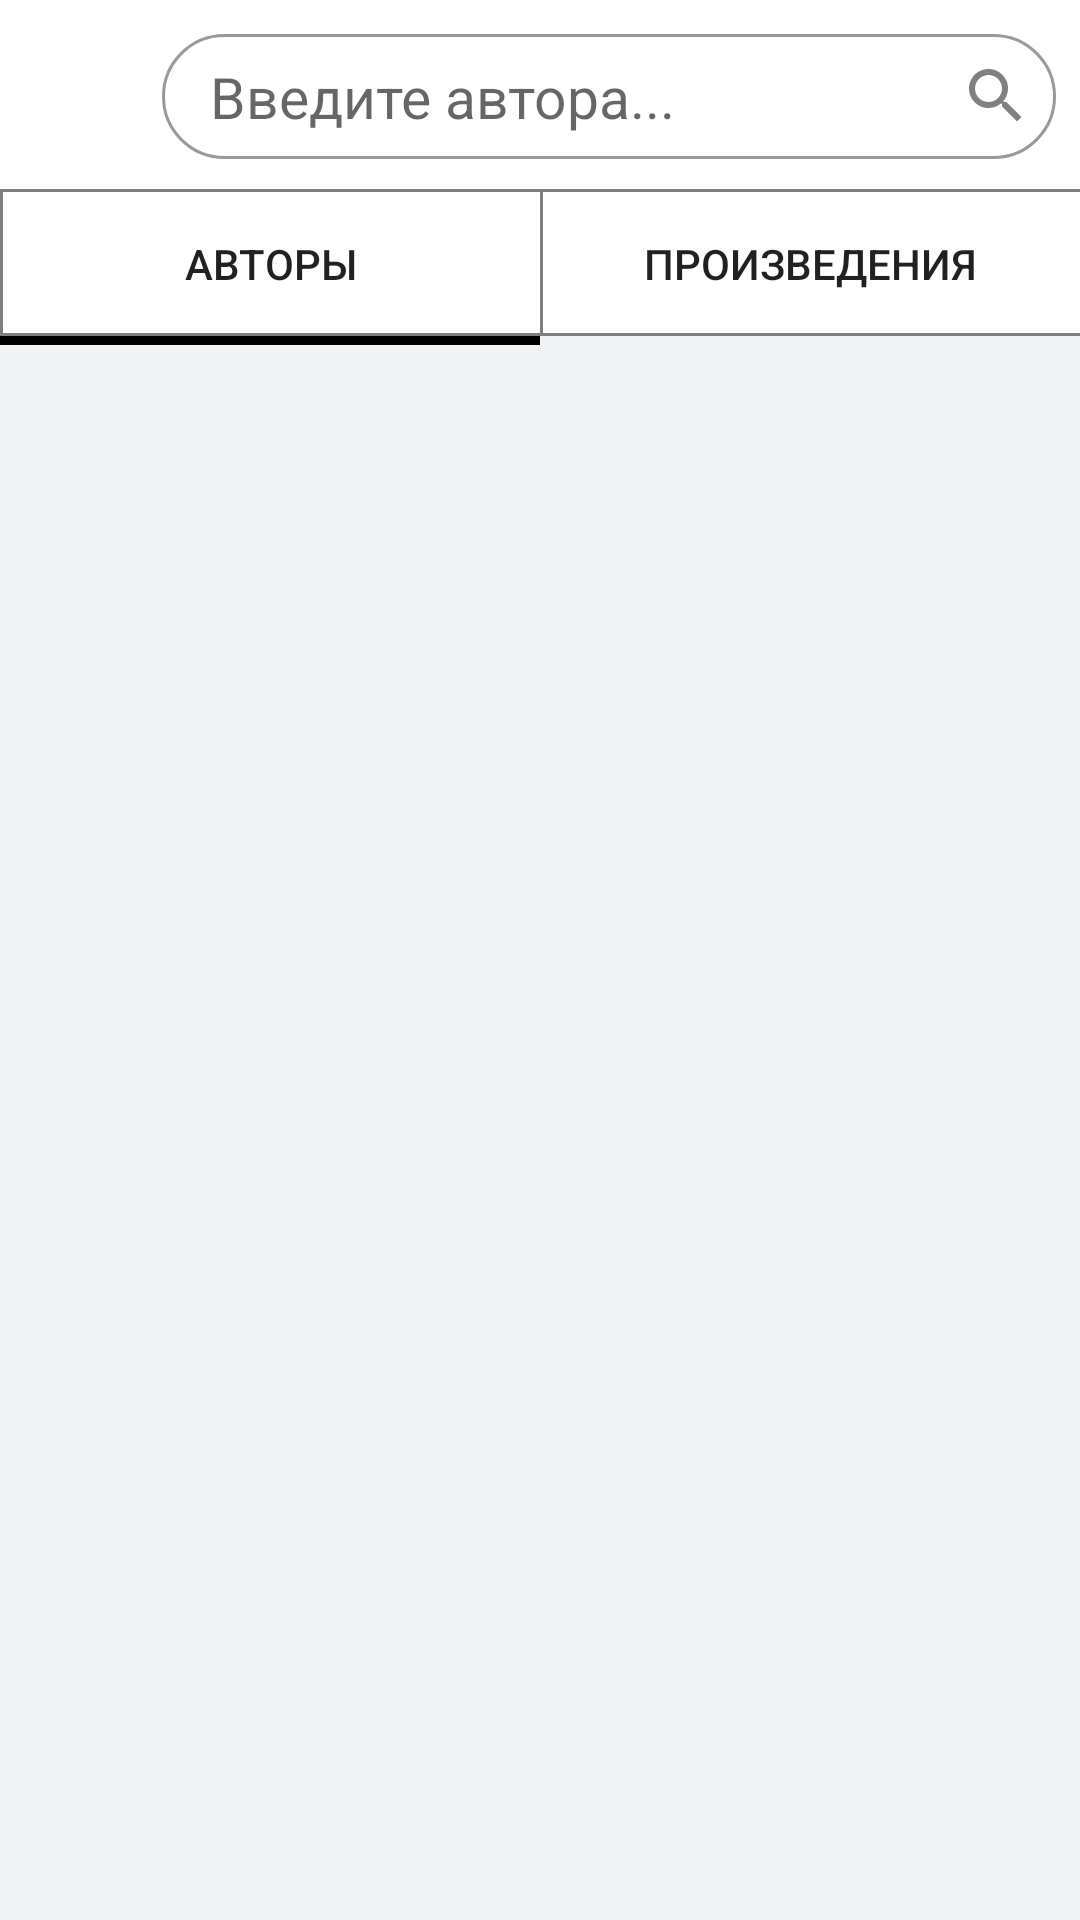

Reconstruct the res/layout file that produces this screen, plus the resources it refers to.
<!-- AndroidManifest.xml: application theme Theme.Poetress -->
<!-- res/layout/feed_search_fragment_authors.xml -->
<?xml version="1.0" encoding="utf-8"?>
<androidx.constraintlayout.widget.ConstraintLayout xmlns:android="http://schemas.android.com/apk/res/android"
    android:layout_width="match_parent"
    android:layout_height="match_parent"
    xmlns:tools="http://schemas.android.com/tools"
    tools:context=".ui.profile.Settings.SettingsFragment"
    xmlns:app="http://schemas.android.com/apk/res-auto"
    android:background="@color/light_grey">
    <androidx.constraintlayout.widget.ConstraintLayout
        android:id="@+id/topNav"
        android:background="@color/white"
        android:layout_width="match_parent"
        android:layout_height="wrap_content"
        app:layout_constraintEnd_toEndOf="parent"
        app:layout_constraintStart_toStartOf="parent"
        app:layout_constraintTop_toTopOf="parent">
        <ImageView
            android:id="@+id/backButton"
            android:layout_width="30dp"
            android:layout_height="30dp"
            app:tint="@color/grey"
            android:layout_marginStart="16dp"
            android:layout_marginTop="8dp"
            android:layout_marginBottom="8dp"
            android:src="@drawable/ic_baseline_arrow_back_ios_24"
            app:layout_constraintBottom_toBottomOf="parent"
            app:layout_constraintStart_toStartOf="parent"
            app:layout_constraintTop_toTopOf="parent" />
        <EditText
            android:id="@+id/search_text_view"
            android:layout_width="0dp"
            android:inputType="text"
            android:imeOptions="actionSearch"
            android:layout_height="match_parent"
            app:layout_constraintStart_toEndOf="@id/backButton"
            app:layout_constraintEnd_toEndOf="parent"
            android:textSize="19sp"
            android:padding="8dp"
            android:paddingStart="16dp"
            android:textColor="@color/black"
            android:hint="Введите автора..."
            android:drawableEnd="@drawable/ic_baseline_search_24"
            android:drawableTint="@color/grey"
            android:layout_marginStart="8dp"
            android:layout_marginEnd="8dp"
            android:background="@drawable/button_shape_sel"
            app:layout_constraintTop_toTopOf="@id/backButton"
            app:layout_constraintBottom_toBottomOf="@id/backButton"/>

        <View
            android:id="@+id/separator"
            android:layout_width="match_parent"
            android:layout_height="1dp"
            android:background="@color/grey"
            app:layout_constraintTop_toBottomOf="@id/backButton"
            android:layout_marginTop="16dp"/>

    </androidx.constraintlayout.widget.ConstraintLayout>
    <LinearLayout
        android:id="@+id/typeSearch"
        android:layout_width="match_parent"
        android:layout_height="wrap_content"
        app:layout_constraintTop_toBottomOf="@id/topNav">
        <LinearLayout
            android:layout_width="0dp"
            android:layout_height="wrap_content"
            android:layout_weight="1">
            <Button
                android:id="@+id/authors"
                android:layout_width="match_parent"
                android:layout_height="wrap_content"
                android:text="@string/Authors"
                android:background="@drawable/layout_border_search"/>
        </LinearLayout>
        <LinearLayout
            android:layout_width="0dp"
            android:layout_height="wrap_content"
            android:layout_weight="1">
            <Button
                android:id="@+id/verses"
                android:layout_width="match_parent"
                android:layout_height="wrap_content"
                android:text="@string/verses1"
                android:background="@drawable/layout_border_search"/>
        </LinearLayout>
    </LinearLayout>
    <LinearLayout
        android:id="@+id/bottom_anim"
        android:layout_width="match_parent"
        android:layout_height="wrap_content"
        app:layout_constraintTop_toBottomOf="@id/typeSearch">
        <LinearLayout
            android:layout_width="0dp"
            android:layout_height="wrap_content"
            android:layout_weight="1">
            <View
                android:layout_width="match_parent"
                android:layout_height="3dp"
                android:background="@color/black"/>
        </LinearLayout>
        <LinearLayout
            android:layout_width="0dp"
            android:layout_height="wrap_content"
            android:layout_weight="1">
            <View
                android:layout_width="match_parent"
                android:layout_height="0dp"
                android:background="@color/black"/>
        </LinearLayout>
    </LinearLayout>


    <androidx.recyclerview.widget.RecyclerView
        android:id="@+id/recyclerSearchAuthors"
        android:layout_width="match_parent"
        android:layout_height="0dp"
        android:padding="8dp"
        app:layout_constraintTop_toBottomOf="@id/typeSearch"/>

</androidx.constraintlayout.widget.ConstraintLayout>
<!-- resources referenced by this layout -->
<resources>
  <color name="black">#FF000000</color>
  <color name="grey">#FF808080</color>
  <color name="light_grey">#FFF1F2F4</color>
  <color name="white">#FFFFFFFF</color>
  <!-- drawable button_shape_sel (drawable) -->
  <?xml version="1.0" encoding="utf-8"?>
  <shape xmlns:android="http://schemas.android.com/apk/res/android"
      android:shape="rectangle">
      <solid android:color="@color/white"/>
      <corners android:radius="30dp" />
      <stroke android:width="3px" android:color="#999997" />
  </shape>
  <!-- drawable ic_baseline_search_24 (drawable) -->
  <vector android:height="24dp" android:tint="#989292"
      android:viewportHeight="24" android:viewportWidth="24"
      android:width="24dp" xmlns:android="http://schemas.android.com/apk/res/android">
      <path android:fillColor="@android:color/white" android:pathData="M15.5,14h-0.79l-0.28,-0.27C15.41,12.59 16,11.11 16,9.5 16,5.91 13.09,3 9.5,3S3,5.91 3,9.5 5.91,16 9.5,16c1.61,0 3.09,-0.59 4.23,-1.57l0.27,0.28v0.79l5,4.99L20.49,19l-4.99,-5zM9.5,14C7.01,14 5,11.99 5,9.5S7.01,5 9.5,5 14,7.01 14,9.5 11.99,14 9.5,14z"/>
  </vector>
  <!-- drawable layout_border_search (drawable) -->
  <?xml version="1.0" encoding="utf-8"?>
  <layer-list xmlns:android="http://schemas.android.com/apk/res/android">
      <item android:left="0dp" android:right="-5dp" android:top="-5dp" android:bottom="0dp">
          <shape android:shape="rectangle">
              <solid android:color="@color/white" />
  
              <corners android:radius="0dp" />
              <stroke android:width="1dp" android:color="@color/grey" />
          </shape>
      </item>
  </layer-list>
  <string name="Authors">Авторы</string>
  <string name="verses1">Произведения</string>
  <style name="Theme.Poetress" parent="Theme.AppCompat.Light.NoActionBar">
          
          <item name="colorPrimary">@color/purple_500</item>
          <item name="colorPrimaryVariant">@color/purple_700</item>
          <item name="colorOnPrimary">@color/white</item>
          
          <item name="colorSecondary">@color/teal_200</item>
          <item name="colorSecondaryVariant">@color/teal_700</item>
          <item name="colorOnSecondary">@color/black</item>
          
          <item name="android:statusBarColor">@color/white</item>
          <item name="android:navigationBarColor">@android:color/white</item>
          <item name="android:windowLightNavigationBar">true</item>
          
      </style>
  <color name="purple_500">#FF6200EE</color>
  <color name="purple_700">#FF3700B3</color>
  <color name="teal_200">#FF03DAC5</color>
  <color name="teal_700">#FF018786</color>
</resources>
